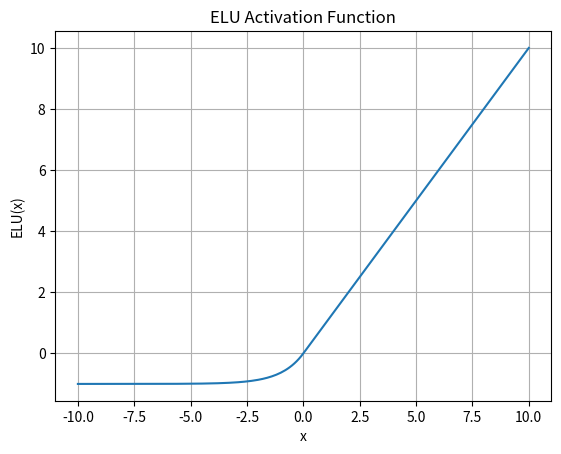

Python code for this plot:
import matplotlib.pyplot as plt 
import math 

""" 
    Exponential Linear Unit 
    
    1. ELU(x) = x if x > 0 ; alpha(e^x - 1) if x <= 0
    2. For positive inputs it behaves like a ReLU
    3. For negative inputs it smoothly decays towards - alpha insted of being clipped to 0 like ReLU.
    4. The smooth curve for negative inputs helps in reducing bias shifts and improving convergence.
    5. It's useful in deep networks where better gradient flow is required. 
    
    6. derivative(elu(x)) = 1 if x > 0; alpha * e^x if x <= 0
"""

def elu(x, alpha = 1.0):
    return x if x > 0 else  alpha* (math.exp(x) - 1)

def elu_derivative(x, alpha = 1.0):
    return 1 if x > 0 else alpha*(math.exp(x)) 


x_values = [x * 0.1 for x in range(-100, 101)]
y_values = [elu(x) for x in x_values]

plt.plot(x_values, y_values)
plt.title("ELU Activation Function")
plt.xlabel("x")
plt.ylabel("ELU(x)")
plt.grid(True)
plt.show() 
